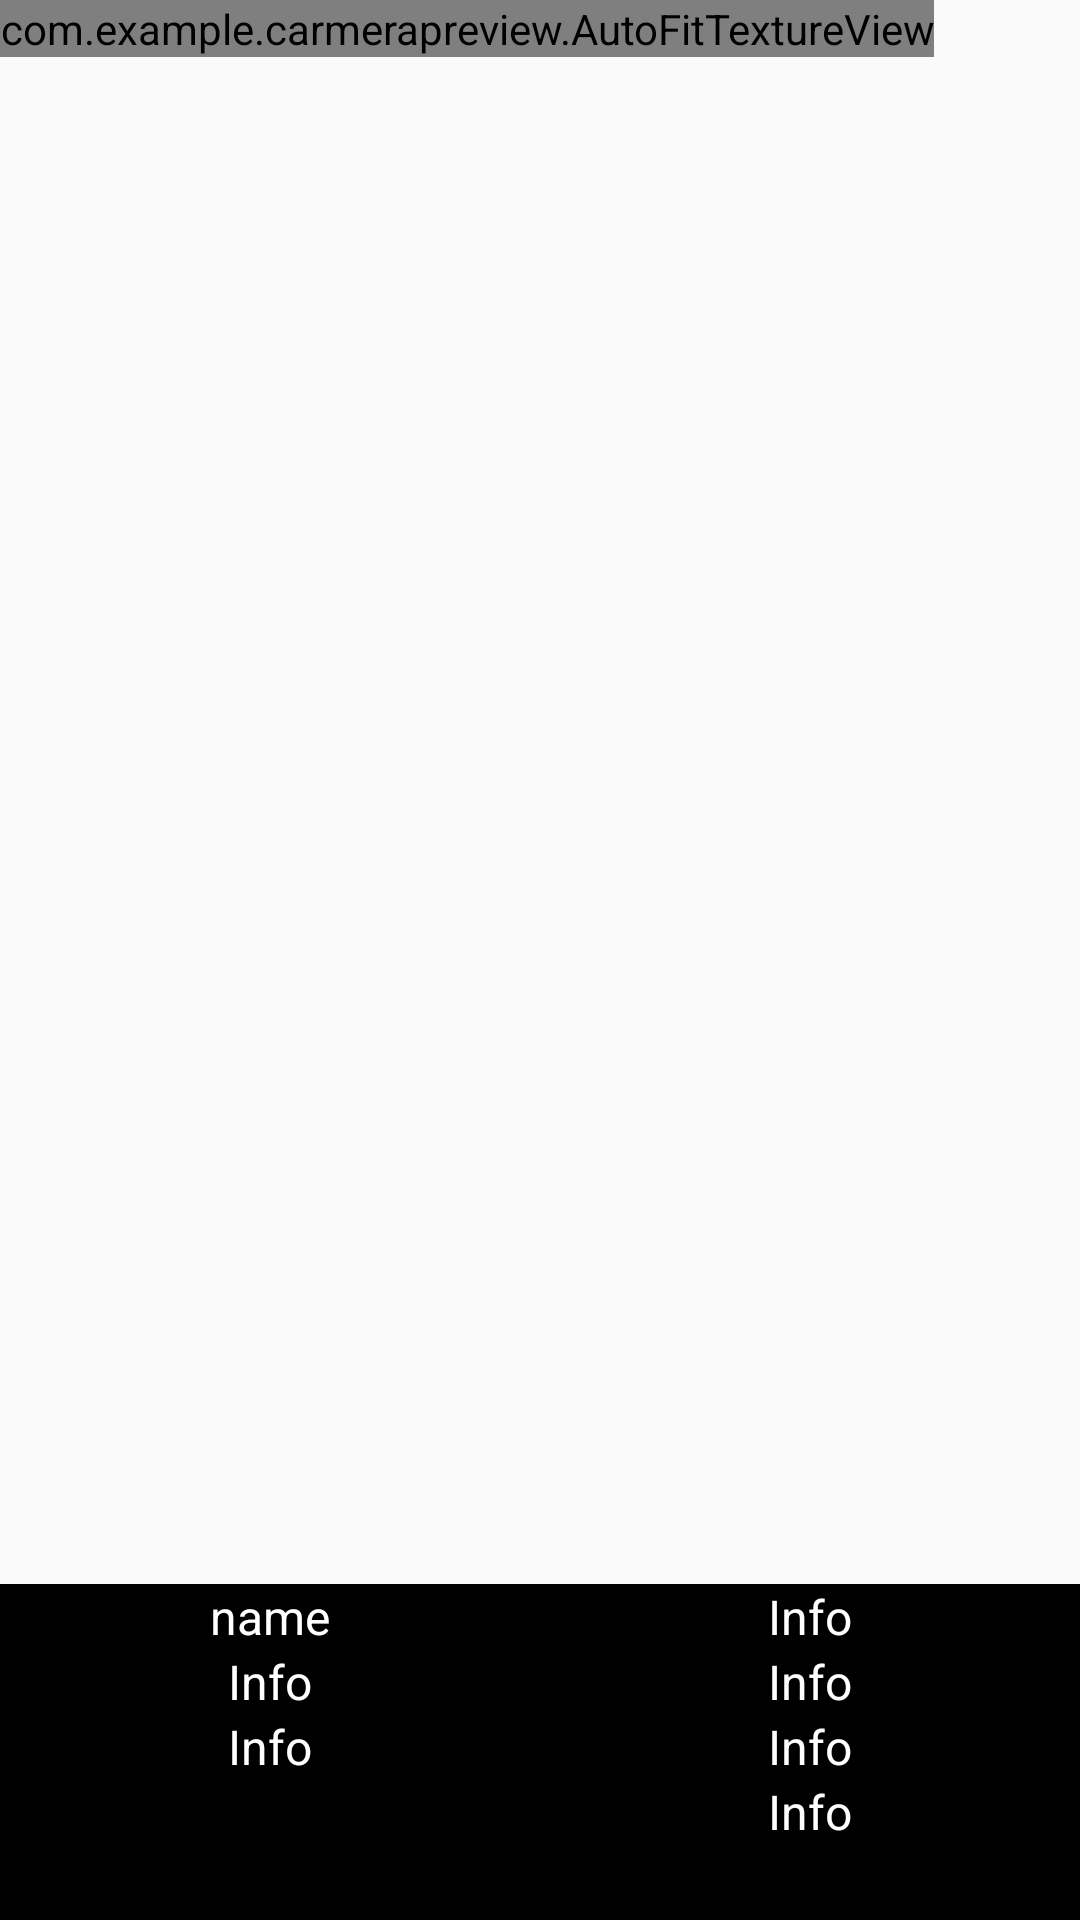

Here is an Android app screen rendered from its layout file. Give the layout XML and the strings, colors and styles it references.
<!-- AndroidManifest.xml: application theme AppTheme -->
<!-- res/layout/fragment_camera2_basic.xml -->
<?xml version="1.0" encoding="utf-8"?>
<RelativeLayout xmlns:android="http://schemas.android.com/apk/res/android"
    android:layout_width="match_parent"
    android:layout_height="match_parent">

    <com.example.carmerapreview.AutoFitTextureView
        android:id="@+id/texture"
        android:layout_width="wrap_content"
        android:layout_height="wrap_content"
        android:layout_alignParentStart="true"
        android:layout_alignParentTop="true" />

    <LinearLayout
        android:orientation="horizontal"
        android:id="@+id/control"
        android:layout_width="match_parent"
        android:layout_height="112dp"
        android:layout_alignParentBottom="true"
        android:layout_alignParentStart="true"
        android:background="#000000">

        <LinearLayout
            android:layout_width="0dp"
            android:layout_height="match_parent"
            android:orientation="vertical"
            android:layout_weight="1">
            <TextView
                android:id="@+id/tv_name"
                android:layout_width="match_parent"
                android:layout_height="wrap_content"
                android:text="name"
                android:textColor="#ffffff"
                android:gravity="center"
                android:textSize="16sp"/>
            <TextView
                android:id="@+id/azimuth_angle_value"
                android:layout_width="match_parent"
                android:layout_height="wrap_content"
                android:text="Info"
                android:textColor="#ffffff"
                android:gravity="center"
                android:textSize="16sp"/>
            <TextView
                android:id="@+id/pich_angle_value"
                android:layout_width="match_parent"
                android:layout_height="wrap_content"
                android:text="Info"
                android:textColor="#ffffff"
                android:gravity="center"
                android:textSize="16sp"/>
        </LinearLayout>

        <LinearLayout
            android:layout_width="0dp"
            android:layout_height="match_parent"
            android:orientation="vertical"
            android:layout_weight="1">
            <TextView
                android:id="@+id/Roll_angle_value"
                android:layout_width="match_parent"
                android:layout_height="wrap_content"
                android:text="Info"
                android:textColor="#ffffff"
                android:gravity="center"
                android:textSize="16sp"/>
            <TextView
                android:id="@+id/azimuth_angle_value2"
                android:layout_width="match_parent"
                android:layout_height="wrap_content"
                android:text="Info"
                android:textColor="#ffffff"
                android:gravity="center"
                android:textSize="16sp"/>
            <TextView
                android:id="@+id/tv_location"
                android:layout_width="match_parent"
                android:layout_height="wrap_content"
                android:text="Info"
                android:textColor="#ffffff"
                android:gravity="center"
                android:textSize="16sp"/>
            <TextView
                android:id="@+id/RA"
                android:layout_width="match_parent"
                android:layout_height="wrap_content"
                android:text="Info"
                android:textColor="#ffffff"
                android:gravity="center"
                android:textSize="16sp"/>
        </LinearLayout>
    </LinearLayout>

</RelativeLayout>
<!-- resources referenced by this layout -->
<resources>
  <style name="AppTheme" parent="Theme.AppCompat.Light.NoActionBar">
          
          <item name="colorPrimary">@color/colorPrimary</item>
          <item name="colorPrimaryDark">@color/colorPrimaryDark</item>
          <item name="colorAccent">@color/colorAccent</item>
      </style>
  <!-- not gathered from this repository: default colours our renderer supplied (Android Studio template values) -->
  <color name="colorPrimary">#FF6200EE</color>
  <color name="colorPrimaryDark">#FF3700B3</color>
  <color name="colorAccent">#FF03DAC5</color>
</resources>
